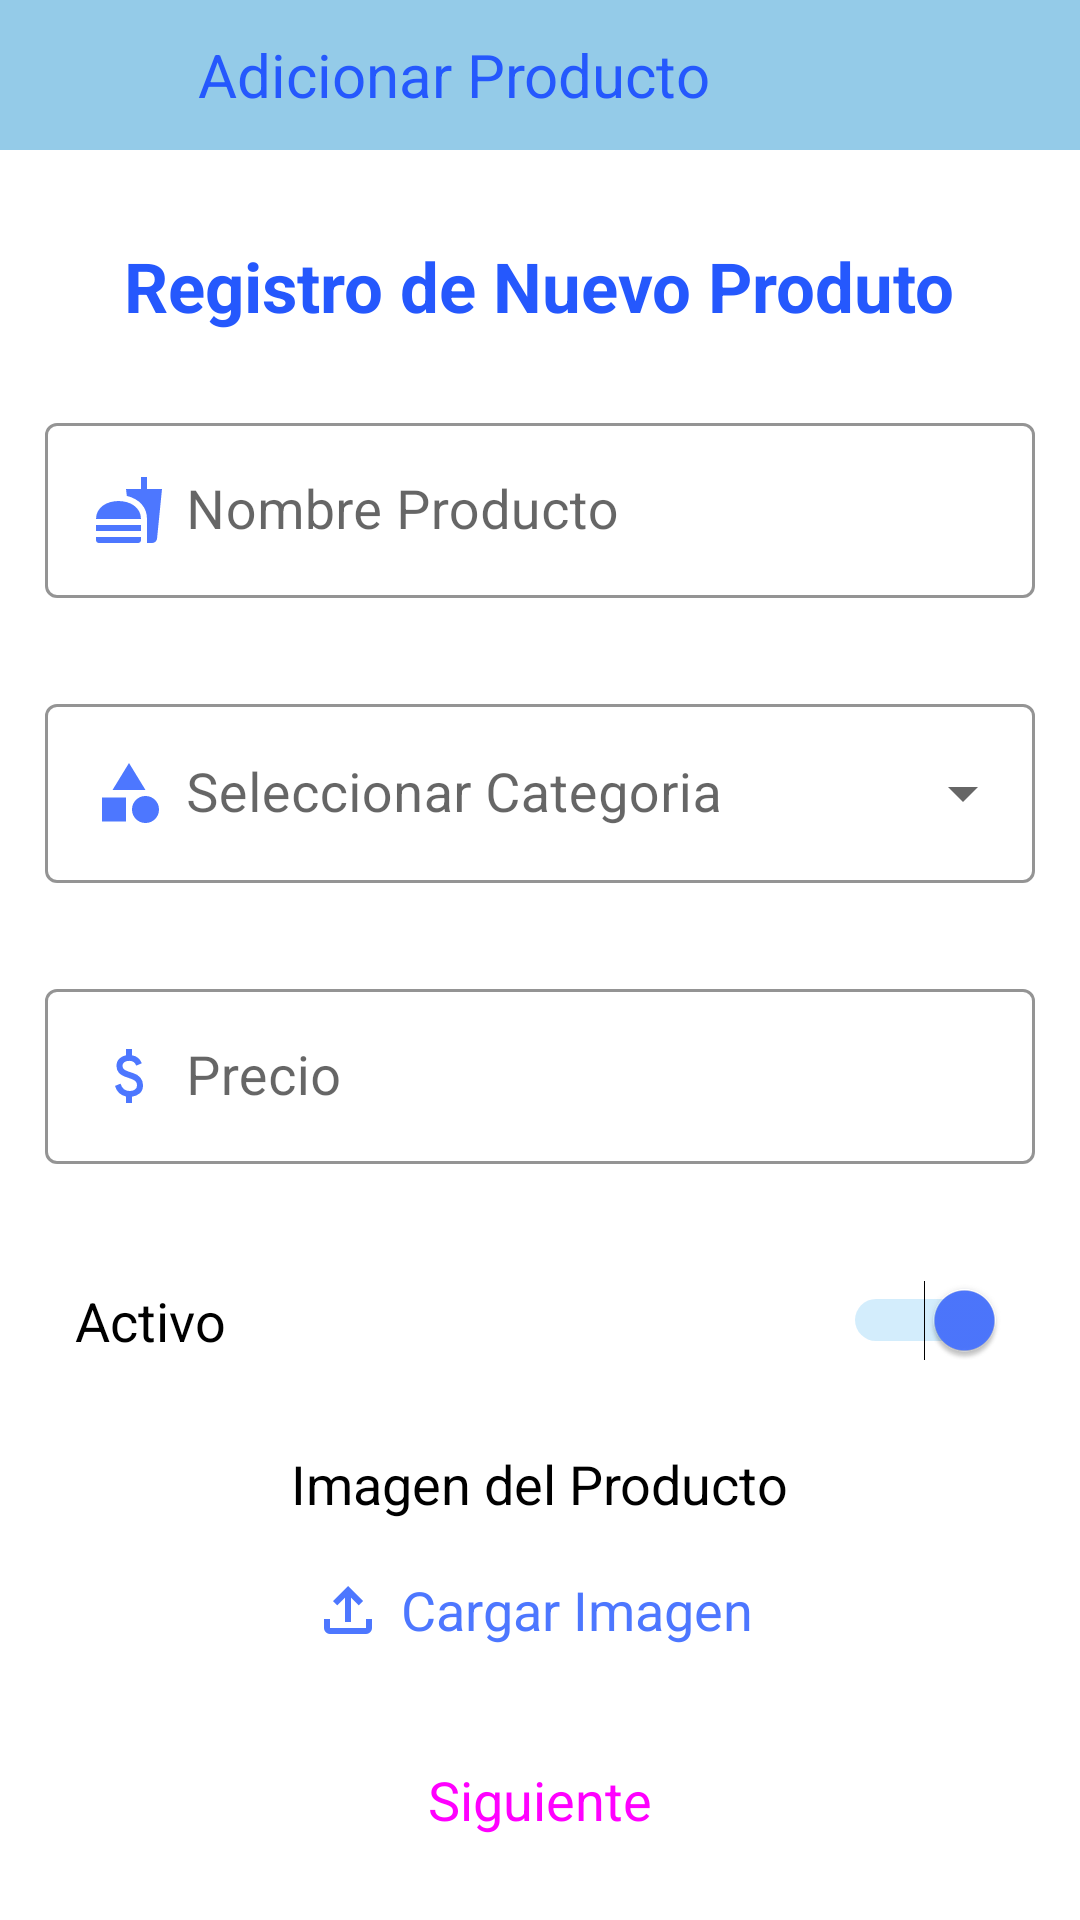

Here is an Android app screen rendered from its layout file. Give the layout XML and the strings, colors and styles it references.
<!-- AndroidManifest.xml: application theme Theme.MiniBar -->
<!-- res/layout/activity_adicionar_productos.xml -->
<?xml version="1.0" encoding="utf-8"?>
<androidx.constraintlayout.widget.ConstraintLayout xmlns:android="http://schemas.android.com/apk/res/android"
    xmlns:app="http://schemas.android.com/apk/res-auto"
    xmlns:tools="http://schemas.android.com/tools"
    android:id="@+id/constraintAdicionarProducto"
    android:layout_width="match_parent"
    android:layout_height="match_parent"
    tools:context=".Vista.Administrador.GestionProductos.AdicionarProducto">

    <com.google.android.material.appbar.AppBarLayout
        android:id="@+id/appbarAP"
        android:layout_width="match_parent"
        android:layout_height="50dp"
        app:layout_constraintTop_toTopOf="parent">

        <com.google.android.material.appbar.MaterialToolbar
            android:layout_width="match_parent"
            android:layout_height="match_parent"
            android:background="@color/azulPalido">

            <Button
                android:id="@+id/btnRegresarAP"
                style="@style/Widget.Material3.Button.TextButton"
                android:layout_width="50dp"
                android:layout_height="50dp"
                android:drawableLeft="@drawable/ic_icono_regresar"
                android:drawableTint="@color/azulOscuro"
                app:rippleColor="@color/azulClaro" />

            <TextView
                android:layout_width="wrap_content"
                android:layout_height="wrap_content"
                android:text="Adicionar Producto"
                android:textColor="@color/azulOscuro"
                android:textSize="20sp" />
        </com.google.android.material.appbar.MaterialToolbar>

    </com.google.android.material.appbar.AppBarLayout>


    <LinearLayout
        android:id="@+id/linearlayoutAP"
        android:layout_width="match_parent"
        android:layout_height="wrap_content"
        android:orientation="vertical"
        android:layout_marginTop="30dp"
        app:layout_constraintTop_toBottomOf="@id/appbarAP">

        <TextView
            android:layout_width="wrap_content"
            android:layout_height="wrap_content"
            android:layout_gravity="center"
            android:layout_marginBottom="10dp"
            android:text="Registro de Nuevo Produto"
            android:textColor="@color/azulOscuro"
            android:textSize="23sp"
            android:textStyle="bold" />

        <com.google.android.material.textfield.TextInputLayout
            android:id="@+id/tilNombreAP"
            style="@style/Widget.MaterialComponents.TextInputLayout.OutlinedBox"
            android:layout_width="match_parent"
            android:layout_height="wrap_content"
            android:layout_margin="15dp"
            android:hint="Nombre Producto"
            app:boxStrokeColor="@color/azul"
            app:hintTextColor="@color/azul">

            <com.google.android.material.textfield.TextInputEditText
                android:id="@+id/edtNombreAP"
                android:layout_width="match_parent"
                android:layout_height="wrap_content"
                android:drawableStart="@drawable/ic_icono_comida"
                android:drawablePadding="7dp"
                android:drawableTint="@color/azul"
                android:inputType="text"
                android:textColor="@color/azulOscuro"
                android:textSize="18sp" />
        </com.google.android.material.textfield.TextInputLayout>

        <com.google.android.material.textfield.TextInputLayout
            android:id="@+id/tilCategoriaAP"
            style="@style/Widget.MaterialComponents.TextInputLayout.OutlinedBox.Dense.ExposedDropdownMenu"
            android:layout_width="match_parent"
            android:layout_height="65dp"
            android:layout_margin="15dp"
            android:hint="Seleccionar Categoria"
            app:boxStrokeColor="@color/azul"
            app:hintTextColor="@color/azul">

            <AutoCompleteTextView
                android:id="@+id/actvCategoriaAP"
                android:layout_width="match_parent"
                android:layout_height="match_parent"
                android:drawableStart="@drawable/ic_icono_categoria"
                android:drawablePadding="7dp"
                android:drawableTint="@color/azul"
                android:inputType="none"
                android:textColor="@color/azulOscuro"
                android:textSize="18sp" />
        </com.google.android.material.textfield.TextInputLayout>

        <com.google.android.material.textfield.TextInputLayout
            android:id="@+id/tilPrecioAP"
            style="@style/Widget.MaterialComponents.TextInputLayout.OutlinedBox"
            android:layout_width="match_parent"
            android:layout_height="wrap_content"
            android:layout_margin="15dp"
            android:hint="Precio"
            app:boxStrokeColor="@color/azul"
            app:hintTextColor="@color/azul">

            <com.google.android.material.textfield.TextInputEditText
                android:id="@+id/edtPrecioAP"
                android:layout_width="match_parent"
                android:layout_height="wrap_content"
                android:drawableStart="@drawable/ic_icono_dolar"
                android:drawablePadding="7dp"
                android:drawableTint="@color/azul"
                android:inputType="numberDecimal"
                android:textColor="@color/azulOscuro"
                android:textSize="18sp" />
        </com.google.android.material.textfield.TextInputLayout>


        <Switch
            android:id="@+id/swActivoAP"
            android:layout_width="match_parent"
            android:layout_height="wrap_content"
            android:layout_margin="15dp"
            android:padding="10dp"
            android:checked="true"
            android:text="Activo"
            android:textSize="18sp"
            android:thumbTint="@color/azul"
            android:trackTint="@color/azulClaro"
            tools:ignore="UseSwitchCompatOrMaterialXml" />

        <TextView
            android:layout_width="wrap_content"
            android:layout_height="wrap_content"
            android:layout_gravity="center"
            android:layout_margin="5dp"
            android:text="Imagen del Producto"
            android:textColor="@color/black"
            android:textSize="18sp" />

        <Button
            android:id="@+id/btnCargarImagenAP"
            style="@style/Widget.Material3.Button.OutlinedButton"
            android:layout_width="200dp"
            android:layout_height="50dp"
            android:layout_gravity="center"
            android:drawableLeft="@drawable/ic_icono_cargar_imagen"
            android:drawableTint="@color/azul"
            android:textColor="@color/azul"
            android:gravity="center"
            android:text="Cargar Imagen"
            android:textSize="18sp"
            app:strokeColor="@color/azul"
            app:rippleColor="@color/azulVerde">
        </Button>

    </LinearLayout>

    <Button
        android:id="@+id/btnSiguienteAP"
        style="@style/Widget.Material3.Button"
        android:layout_width="200dp"
        android:layout_height="50dp"
        android:layout_gravity="center"
        android:layout_margin="15dp"
        android:backgroundTint="@color/azul"
        android:text="Siguiente"
        android:textSize="18sp"
        app:layout_constraintBottom_toBottomOf="parent"
        app:layout_constraintEnd_toEndOf="parent"
        app:layout_constraintStart_toStartOf="parent"
        app:rippleColor="@color/azulVerde" />


</androidx.constraintlayout.widget.ConstraintLayout>
<!-- resources referenced by this layout -->
<resources>
  <color name="azul">#4D77FF</color>
  <color name="azulClaro">#56BBF1</color>
  <color name="azulOscuro">#2558FD</color>
  <color name="azulPalido">#94CBE8</color>
  <color name="azulVerde">#5EE6EB</color>
  <color name="black">#FF000000</color>
  <!-- drawable ic_icono_cargar_imagen (drawable) -->
  <vector xmlns:android="http://schemas.android.com/apk/res/android"
      android:width="24dp"
      android:height="24dp"
      android:viewportWidth="24"
      android:viewportHeight="24">
    <path
        android:fillColor="#FF000000"
        android:pathData="M11,16V7.85L8.4,10.45L7,9L12,4L17,9L15.6,10.45L13,7.85V16ZM6,20Q5.175,20 4.588,19.413Q4,18.825 4,18V15H6V18Q6,18 6,18Q6,18 6,18H18Q18,18 18,18Q18,18 18,18V15H20V18Q20,18.825 19.413,19.413Q18.825,20 18,20Z"/>
  </vector>
  <!-- drawable ic_icono_categoria (drawable) -->
  <vector xmlns:android="http://schemas.android.com/apk/res/android"
      android:width="24dp"
      android:height="24dp"
      android:viewportWidth="24"
      android:viewportHeight="24">
    <path
        android:fillColor="#FF000000"
        android:pathData="M6.5,11 L12,2 17.5,11ZM17.5,22Q15.625,22 14.312,20.688Q13,19.375 13,17.5Q13,15.625 14.312,14.312Q15.625,13 17.5,13Q19.375,13 20.688,14.312Q22,15.625 22,17.5Q22,19.375 20.688,20.688Q19.375,22 17.5,22ZM3,21.5V13.5H11V21.5Z"/>
  </vector>
  <!-- drawable ic_icono_comida (drawable-v24) -->
  <vector xmlns:android="http://schemas.android.com/apk/res/android"
      android:width="24dp"
      android:height="24dp"
      android:viewportWidth="24"
      android:viewportHeight="24">
    <path
        android:fillColor="#FF000000"
        android:pathData="M2,23Q1.575,23 1.288,22.712Q1,22.425 1,22V21H16V22Q16,22.425 15.713,22.712Q15.425,23 15,23ZM1,15Q1,13.5 1.65,12.375Q2.3,11.25 3.35,10.5Q4.4,9.75 5.75,9.375Q7.1,9 8.5,9Q9.9,9 11.25,9.375Q12.6,9.75 13.65,10.5Q14.7,11.25 15.35,12.375Q16,13.5 16,15ZM1,19V17H16V19ZM18,23V15Q18,12.125 16.238,10.113Q14.475,8.1 11.275,7.3L11,5H16V1H18V5H23L21.35,21.55Q21.275,22.15 20.812,22.575Q20.35,23 19.7,23Z"/>
  </vector>
  <!-- drawable ic_icono_dolar (drawable) -->
  <vector xmlns:android="http://schemas.android.com/apk/res/android"
      android:width="24dp"
      android:height="24dp"
      android:viewportWidth="24"
      android:viewportHeight="24">
    <path
        android:fillColor="#FF000000"
        android:pathData="M11.025,21V18.85Q9.7,18.55 8.738,17.7Q7.775,16.85 7.325,15.3L9.175,14.55Q9.55,15.75 10.288,16.375Q11.025,17 12.225,17Q13.25,17 13.963,16.538Q14.675,16.075 14.675,15.1Q14.675,14.225 14.125,13.712Q13.575,13.2 11.575,12.55Q9.425,11.875 8.625,10.938Q7.825,10 7.825,8.65Q7.825,7.025 8.875,6.125Q9.925,5.225 11.025,5.1V3H13.025V5.1Q14.275,5.3 15.088,6.012Q15.9,6.725 16.275,7.75L14.425,8.55Q14.125,7.75 13.575,7.35Q13.025,6.95 12.075,6.95Q10.975,6.95 10.4,7.438Q9.825,7.925 9.825,8.65Q9.825,9.475 10.575,9.95Q11.325,10.425 13.175,10.95Q14.9,11.45 15.788,12.537Q16.675,13.625 16.675,15.05Q16.675,16.825 15.625,17.75Q14.575,18.675 13.025,18.9V21Z"/>
  </vector>
  <style name="Theme.MiniBar" parent="Theme.MaterialComponents.Light.NoActionBar">
          
          
          
          
          
          
          
          <item name="android:statusBarColor" tools:targetApi="l">@color/azulClaro</item>
      </style>
</resources>
